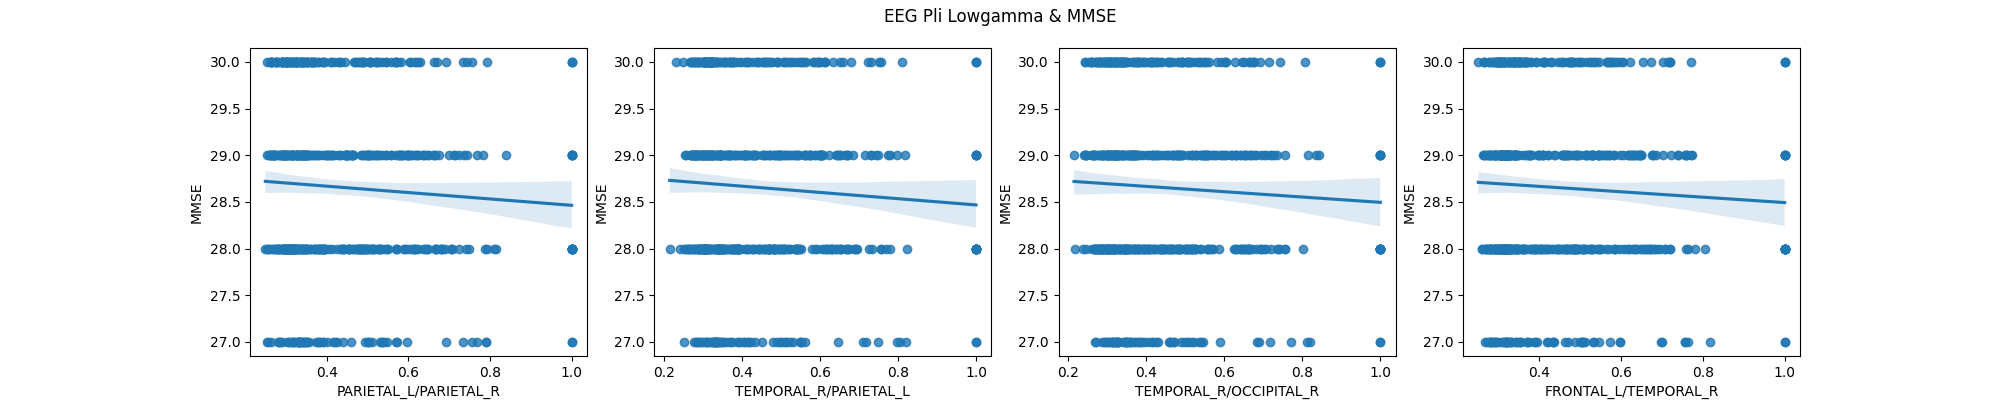

The data file committed next to this chart (first rows):
region pair, pearson, pearson p-value, pearson CI95%, spearman, spearman p-value, spearman CI95%, n
FRONTAL_L/FRONTAL_R, -0.0544, 0.1863, [-0.13  0.03], -0.04687, 0.2549, [-0.13  0.03], 594
FRONTAL_L/TEMPORAL_L, -0.05655, 0.1694, [-0.14  0.02], -0.04569, 0.2671, [-0.13  0.04], 594
FRONTAL_L/TEMPORAL_R, -0.07017, 0.08803, [-0.15  0.01], -0.06114, 0.1373, [-0.14  0.02], 594
FRONTAL_L/PARIETAL_L, -0.05381, 0.191, [-0.13  0.03], -0.03274, 0.4265, [-0.11  0.05], 594
FRONTAL_L/PARIETAL_R, -0.06429, 0.1181, [-0.14  0.02], -0.05227, 0.2041, [-0.13  0.03], 594
FRONTAL_L/OCCIPITAL_L, -0.0612, 0.1369, [-0.14  0.02], -0.03898, 0.3437, [-0.12  0.04], 594
FRONTAL_L/OCCIPITAL_R, -0.06665, 0.1052, [-0.15  0.01], -0.0573, 0.1638, [-0.14  0.02], 594
FRONTAL_R/TEMPORAL_L, -0.06337, 0.1235, [-0.14  0.02], -0.06219, 0.1307, [-0.14  0.02], 594
FRONTAL_R/TEMPORAL_R, -0.06036, 0.1424, [-0.14  0.02], -0.05962, 0.1474, [-0.14  0.02], 594
FRONTAL_R/PARIETAL_L, -0.06443, 0.1174, [-0.14  0.02], -0.05591, 0.1743, [-0.14  0.02], 594
FRONTAL_R/PARIETAL_R, -0.06303, 0.1255, [-0.14  0.02], -0.06842, 0.09628, [-0.15  0.01], 594
FRONTAL_R/OCCIPITAL_L, -0.04934, 0.2307, [-0.13  0.03], -0.04065, 0.3235, [-0.12  0.04], 594
FRONTAL_R/OCCIPITAL_R, -0.05836, 0.1562, [-0.14  0.02], -0.06211, 0.1312, [-0.14  0.02], 594
TEMPORAL_L/TEMPORAL_R, -0.05724, 0.1642, [-0.14  0.02], -0.04457, 0.2789, [-0.12  0.04], 594
TEMPORAL_L/PARIETAL_L, -0.06599, 0.1087, [-0.15  0.01], -0.07517, 0.06759, [-0.15  0.01], 594
TEMPORAL_L/PARIETAL_R, -0.0577, 0.1609, [-0.14  0.02], -0.04229, 0.3044, [-0.12  0.04], 594
TEMPORAL_L/OCCIPITAL_L, -0.04965, 0.2277, [-0.13  0.03], -0.04106, 0.3186, [-0.12  0.04], 594
TEMPORAL_L/OCCIPITAL_R, -0.05372, 0.1918, [-0.13  0.03], -0.05063, 0.2187, [-0.13  0.03], 594
TEMPORAL_R/PARIETAL_L, -0.07599, 0.06464, [-0.16  0.  ], -0.08424, 0.04047, [-0.16 -0.  ], 594
TEMPORAL_R/PARIETAL_R, -0.0686, 0.09542, [-0.15  0.01], -0.06689, 0.104, [-0.15  0.01], 594
TEMPORAL_R/OCCIPITAL_L, -0.0659, 0.1092, [-0.15  0.01], -0.06977, 0.08987, [-0.15  0.01], 594
TEMPORAL_R/OCCIPITAL_R, -0.07126, 0.0832, [-0.15  0.01], -0.08398, 0.04108, [-0.16 -0.  ], 594
PARIETAL_L/PARIETAL_R, -0.07905, 0.05457, [-0.16  0.  ], -0.07932, 0.05374, [-0.16  0.  ], 594
PARIETAL_L/OCCIPITAL_L, -0.05474, 0.1835, [-0.13  0.03], -0.05229, 0.2039, [-0.13  0.03], 594
PARIETAL_L/OCCIPITAL_R, -0.0515, 0.2109, [-0.13  0.03], -0.03912, 0.3421, [-0.12  0.04], 594
PARIETAL_R/OCCIPITAL_L, -0.06, 0.1448, [-0.14  0.02], -0.04274, 0.2992, [-0.12  0.04], 594
PARIETAL_R/OCCIPITAL_R, -0.07016, 0.08808, [-0.15  0.01], -0.06795, 0.09858, [-0.15  0.01], 594
OCCIPITAL_L/OCCIPITAL_R, -0.06873, 0.09477, [-0.15  0.01], -0.06948, 0.09124, [-0.15  0.01], 594
